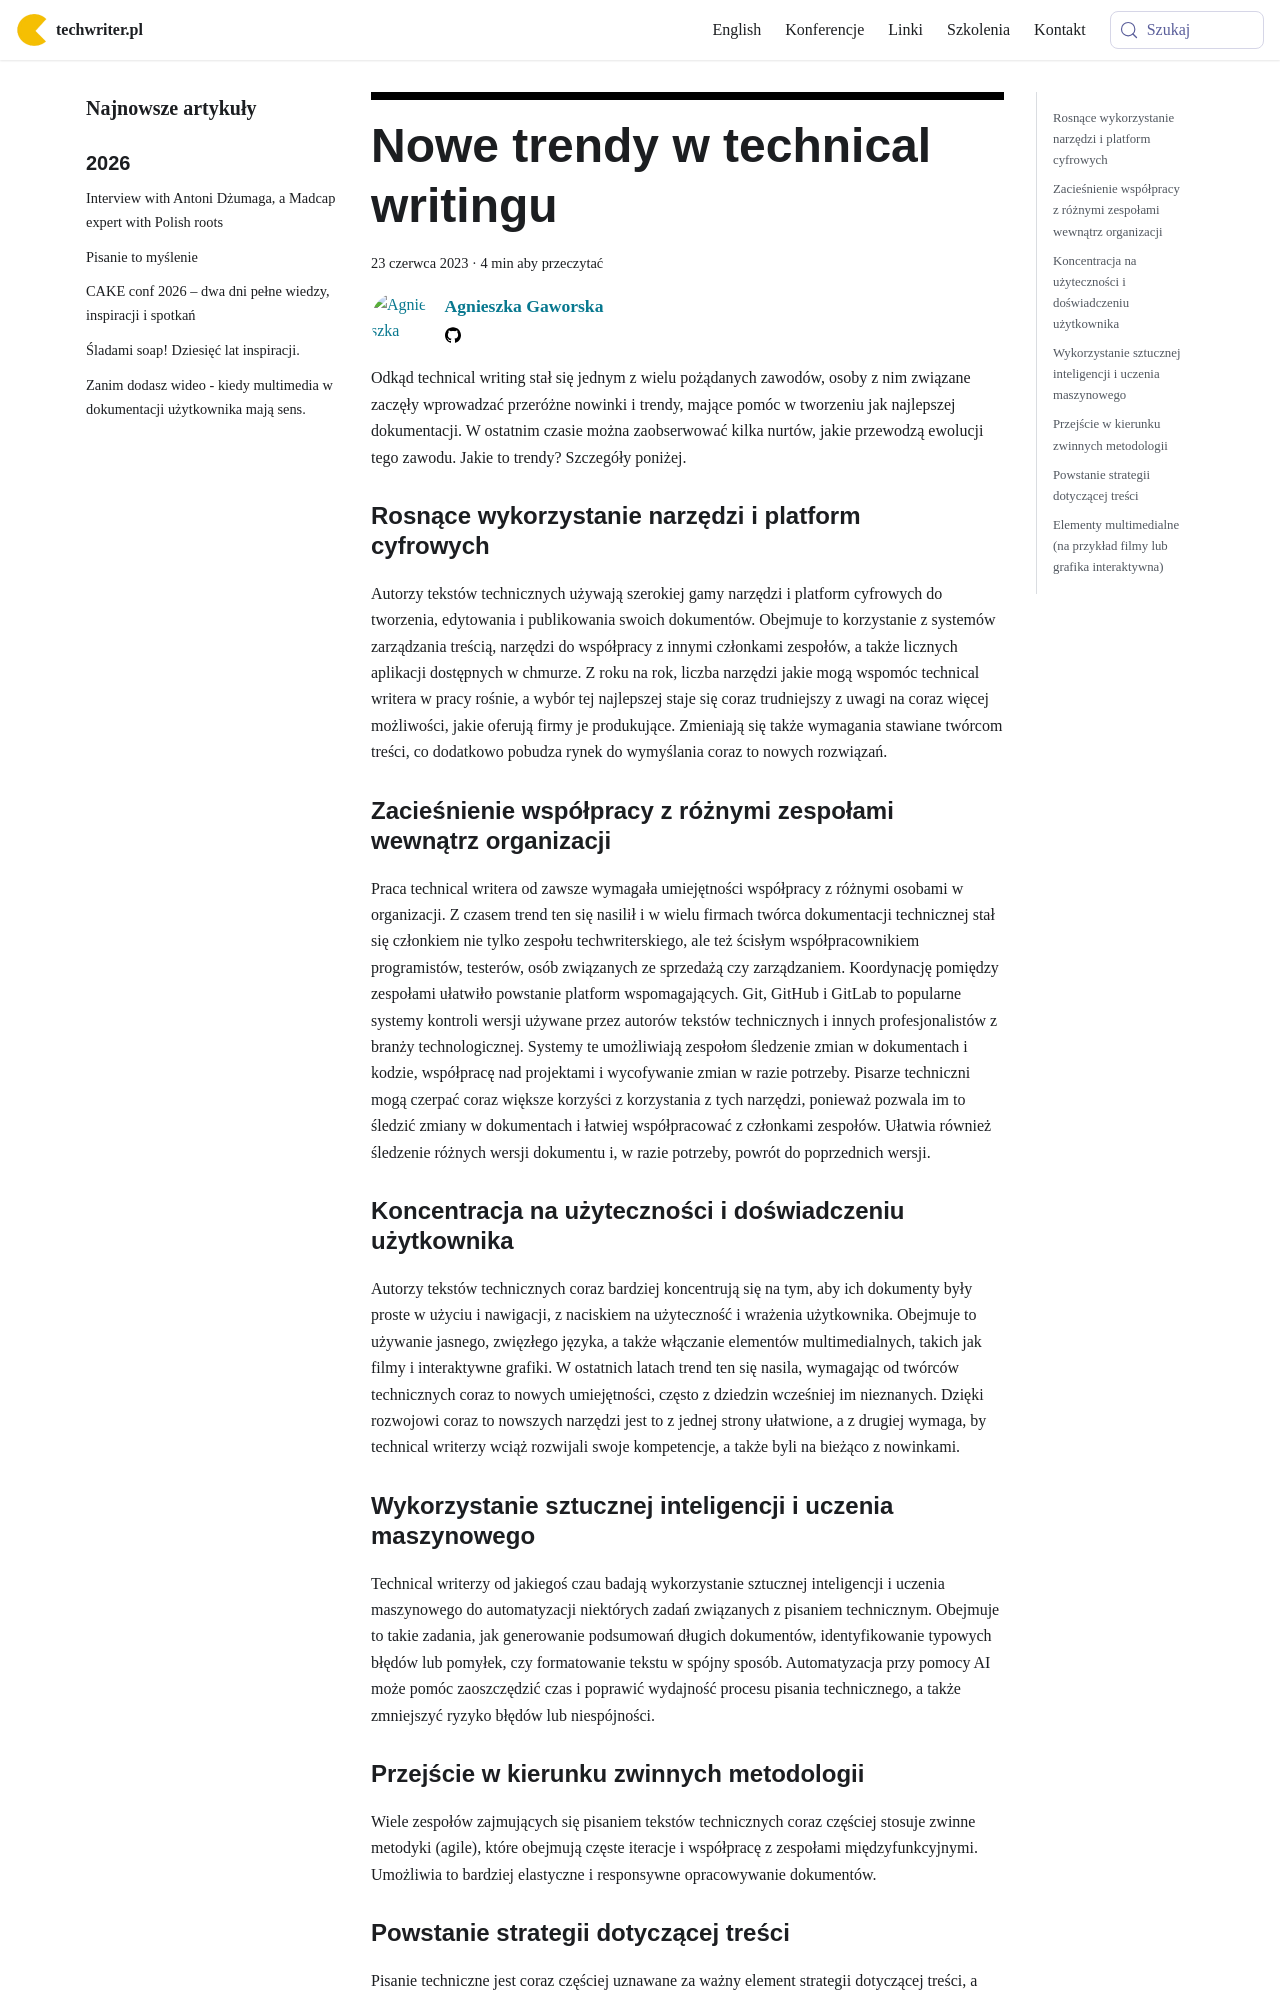

repository: techwriter-pl/techwriter-pl.github.io · page: nowe-trendy-w-technical-writingu/index.html · generator: docusaurus

---
title: 'Nowe trendy w technical writingu'
authors: agnieszka
date: '2023-06-23'
tags:
  - 'warsztat'
  - 'dokumentacja'
  - 'dobre-praktyki'
coverImage: 'nowe_trendy.png'
---

Odkąd technical writing stał się jednym z wielu pożądanych zawodów, osoby z nim
związane zaczęły wprowadzać przeróżne nowinki i trendy, mające pomóc w tworzeniu
jak najlepszej dokumentacji. W ostatnim czasie można zaobserwować kilka nurtów,
jakie przewodzą ewolucji tego zawodu. Jakie to trendy? Szczegóły poniżej.

<!--truncate-->

### Rosnące wykorzystanie narzędzi i platform cyfrowych

Autorzy tekstów technicznych używają szerokiej gamy narzędzi i platform
cyfrowych do tworzenia, edytowania i publikowania swoich dokumentów. Obejmuje to
korzystanie z systemów zarządzania treścią, narzędzi do współpracy z innymi
członkami zespołów, a także licznych aplikacji dostępnych w chmurze. Z roku na
rok, liczba narzędzi jakie mogą wspomóc technical writera w pracy rośnie, a
wybór tej najlepszej staje się coraz trudniejszy z uwagi na coraz więcej
możliwości, jakie oferują firmy je produkujące. Zmieniają się także wymagania
stawiane twórcom treści, co dodatkowo pobudza rynek do wymyślania coraz to
nowych rozwiązań.

### Zacieśnienie współpracy z różnymi zespołami wewnątrz organizacji

Praca technical writera od zawsze wymagała umiejętności współpracy z różnymi
osobami w organizacji. Z czasem trend ten się nasilił i w wielu firmach twórca
dokumentacji technicznej stał się członkiem nie tylko zespołu techwriterskiego,
ale też ścisłym współpracownikiem programistów, testerów, osób związanych ze
sprzedażą czy zarządzaniem. Koordynację pomiędzy zespołami ułatwiło powstanie
platform wspomagających. Git, GitHub i GitLab to popularne systemy kontroli
wersji używane przez autorów tekstów technicznych i innych profesjonalistów z
branży technologicznej. Systemy te umożliwiają zespołom śledzenie zmian w
dokumentach i kodzie, współpracę nad projektami i wycofywanie zmian w razie
potrzeby. Pisarze techniczni mogą czerpać coraz większe korzyści z korzystania z
tych narzędzi, ponieważ pozwala im to śledzić zmiany w dokumentach i łatwiej
współpracować z członkami zespołów. Ułatwia również śledzenie różnych wersji
dokumentu i, w razie potrzeby, powrót do poprzednich wersji.

### Koncentracja na użyteczności i doświadczeniu użytkownika

Autorzy tekstów technicznych coraz bardziej koncentrują się na tym, aby ich
dokumenty były proste w użyciu i nawigacji, z naciskiem na użyteczność i
wrażenia użytkownika. Obejmuje to używanie jasnego, zwięzłego języka, a także
włączanie elementów multimedialnych, takich jak filmy i interaktywne grafiki. W
ostatnich latach trend ten się nasila, wymagając od twórców technicznych coraz
to nowych umiejętności, często z dziedzin wcześniej im nieznanych. Dzięki
rozwojowi coraz to nowszych narzędzi jest to z jednej strony ułatwione, a z
drugiej wymaga, by technical writerzy wciąż rozwijali swoje kompetencje, a także
byli na bieżąco z nowinkami.

### Wykorzystanie sztucznej inteligencji i uczenia maszynowego

Technical writerzy od jakiegoś czau badają wykorzystanie sztucznej inteligencji
i uczenia maszynowego do automatyzacji niektórych zadań związanych z pisaniem
technicznym. Obejmuje to takie zadania, jak generowanie podsumowań długich
dokumentów, identyfikowanie typowych błędów lub pomyłek, czy formatowanie tekstu
w spójny sposób. Automatyzacja przy pomocy AI może pomóc zaoszczędzić czas i
poprawić wydajność procesu pisania technicznego, a także zmniejszyć ryzyko
błędów lub niespójności.
